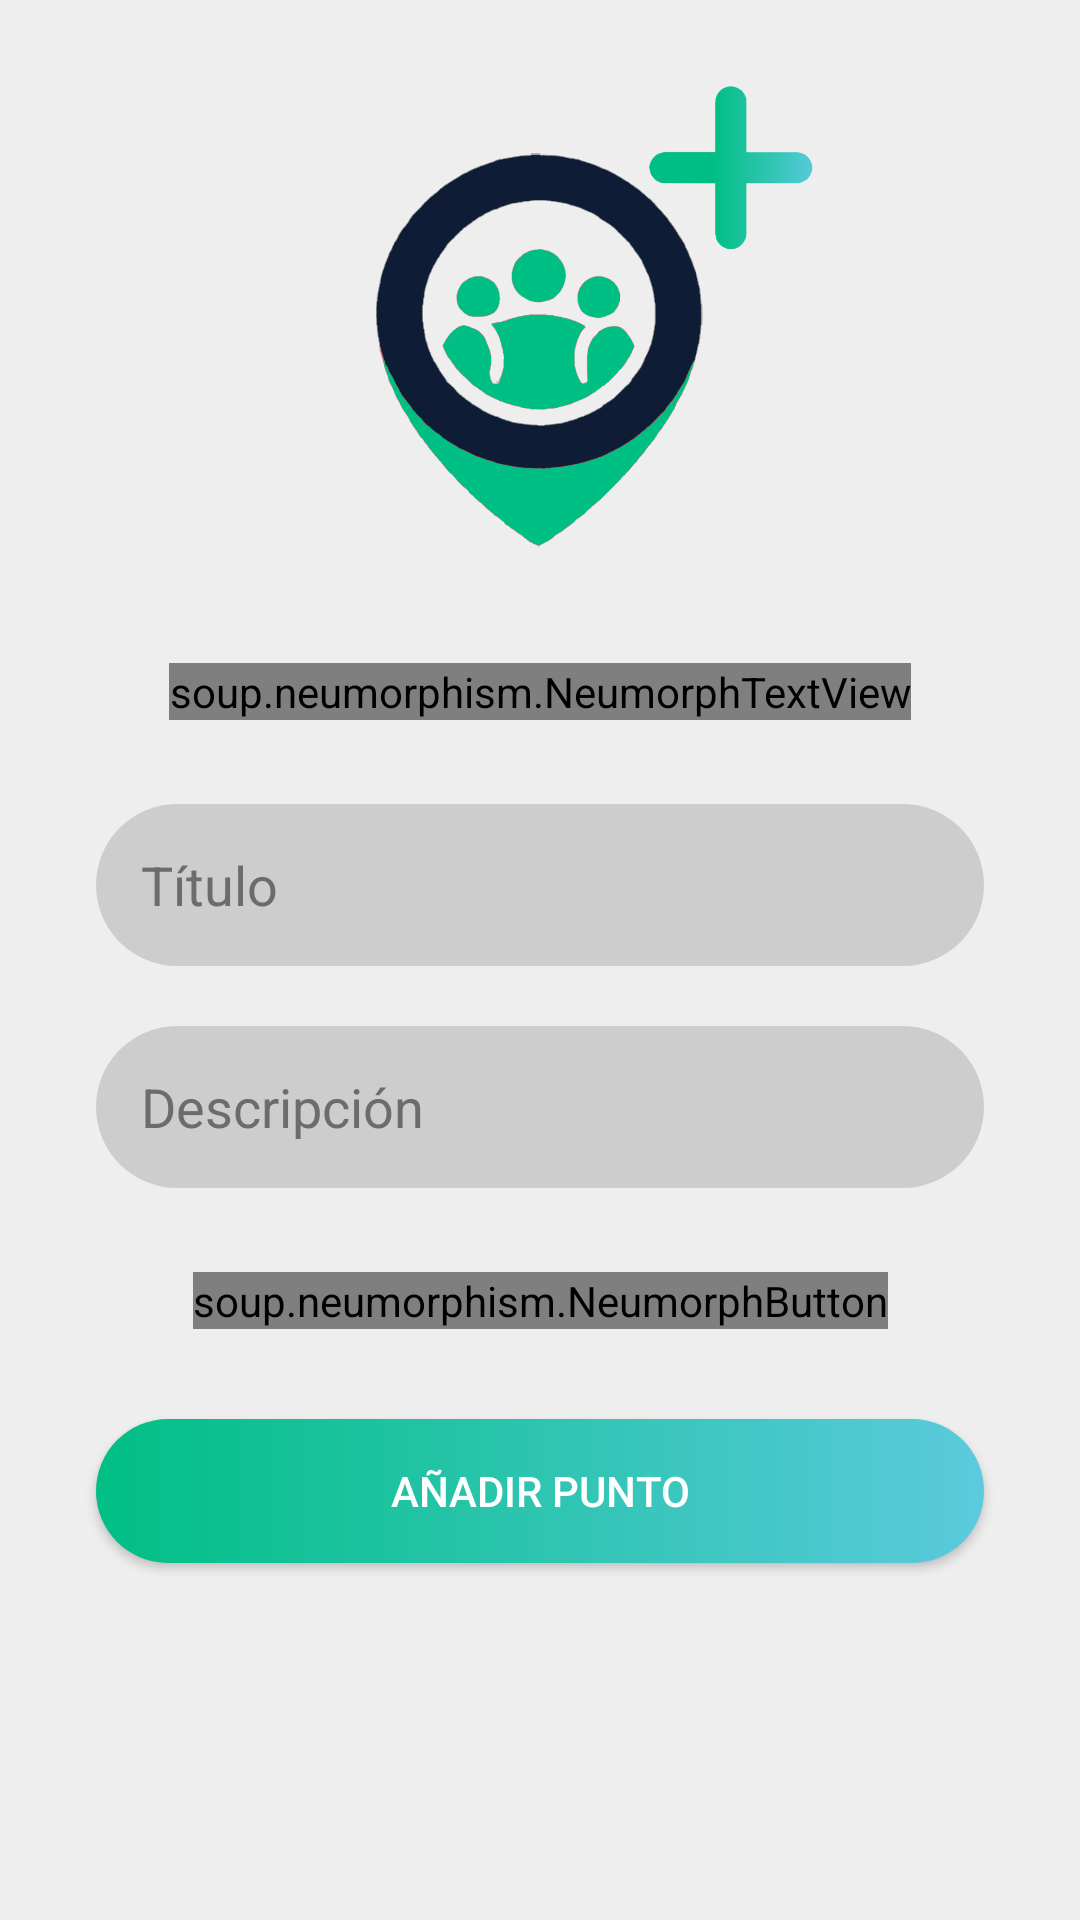

Android layout source for this screen:
<!-- AndroidManifest.xml: application theme Theme.Design.NoActionBar -->
<!-- res/layout/activity_add_point.xml -->
<?xml version="1.0" encoding="utf-8"?>
<ScrollView xmlns:android="http://schemas.android.com/apk/res/android"
    xmlns:app="http://schemas.android.com/apk/res-auto"
    xmlns:tools="http://schemas.android.com/tools"
    android:layout_width="match_parent"
    android:layout_height="match_parent"
    android:background="#efeeee"
    android:nestedScrollingEnabled="true">

    <androidx.constraintlayout.widget.ConstraintLayout
        android:layout_width="match_parent"
        android:layout_height="wrap_content"
        android:background="#efeeee">

        <ImageView
            android:id="@+id/imageView3"
            android:layout_width="371dp"
            android:layout_height="201dp"
            android:layout_marginStart="55dp"
            android:layout_marginTop="5dp"
            android:scaleType="fitCenter"
            app:layout_constraintEnd_toEndOf="parent"
            app:layout_constraintHorizontal_bias="0.642"
            app:layout_constraintStart_toStartOf="parent"
            app:layout_constraintTop_toTopOf="parent"
            app:srcCompat="@drawable/add_point_logo" />

        <soup.neumorphism.NeumorphButton
            android:id="@+id/addImageButton"
            style="@style/Widget.Neumorph.Button"
            android:layout_width="wrap_content"
            android:layout_height="wrap_content"
            android:layout_gravity="center_horizontal"
            android:layout_marginTop="28dp"
            android:text="Añadir imágenes"
            android:textColor="#818181"
            app:layout_constraintEnd_toEndOf="parent"
            app:layout_constraintStart_toStartOf="parent"
            app:layout_constraintTop_toBottomOf="@+id/descriptionEditText" />

        <soup.neumorphism.NeumorphTextView
            android:id="@+id/anadirNuevoPunto"
            style="@style/Widget.Neumorph.TextView"
            android:layout_width="wrap_content"
            android:layout_height="wrap_content"
            android:layout_marginTop="15dp"
            android:text="Añadir un nuevo Social Point"
            android:textColor="#818181"
            android:textSize="25sp"
            android:textStyle="bold"
            app:layout_constraintEnd_toEndOf="parent"
            app:layout_constraintStart_toStartOf="parent"
            app:layout_constraintTop_toBottomOf="@+id/imageView3" />

        <Button
            android:id="@+id/addPointButton"
            android:layout_width="match_parent"
            android:layout_height="wrap_content"
            android:layout_marginStart="32dp"
            android:layout_marginTop="20dp"
            android:layout_marginEnd="32dp"
            android:layout_marginBottom="32dp"
            android:background="@drawable/button_rounded"
            android:text="Añadir punto"
            android:textColor="#FFFFFF"
            app:layout_constraintBottom_toBottomOf="parent"
            app:layout_constraintEnd_toEndOf="parent"
            app:layout_constraintHorizontal_bias="0.0"
            app:layout_constraintStart_toStartOf="parent"
            app:layout_constraintTop_toBottomOf="@+id/imageList2" />

        <androidx.recyclerview.widget.RecyclerView
            android:id="@+id/imageList2"
            android:layout_width="wrap_content"
            android:layout_height="wrap_content"
            android:layout_marginTop="8dp"
            android:padding="1dp"
            app:layout_constraintEnd_toEndOf="parent"
            app:layout_constraintStart_toStartOf="parent"
            app:layout_constraintTop_toBottomOf="@+id/addImageButton"
            tools:listitem="@layout/view_image_on_list" />

        <EditText
            android:id="@+id/titleEditText"
            android:layout_width="match_parent"
            android:layout_height="54dp"
            android:layout_marginStart="32dp"
            android:layout_marginTop="28dp"
            android:layout_marginEnd="32dp"
            android:background="@drawable/menu_super_rounded"
            android:backgroundTint="#CDCDCD"
            android:ems="10"
            android:hint="Título"
            android:inputType="textEmailAddress"
            android:padding="15dp"
            android:textColor="#6C6C6C"
            android:textColorHint="#6C6C6C"
            app:layout_constraintEnd_toEndOf="parent"
            app:layout_constraintStart_toStartOf="parent"
            app:layout_constraintTop_toBottomOf="@+id/anadirNuevoPunto" />

        <EditText
            android:id="@+id/descriptionEditText"
            android:layout_width="match_parent"
            android:layout_height="54dp"
            android:layout_marginStart="32dp"
            android:layout_marginTop="20dp"
            android:layout_marginEnd="32dp"
            android:background="@drawable/menu_super_rounded"
            android:backgroundTint="#CDCDCD"
            android:ems="10"
            android:hint="Descripción"
            android:inputType="textEmailAddress"
            android:padding="15dp"
            android:textColor="#6C6C6C"
            android:textColorHint="#6C6C6C"
            app:layout_constraintEnd_toEndOf="parent"
            app:layout_constraintHorizontal_bias="0.0"
            app:layout_constraintStart_toStartOf="parent"
            app:layout_constraintTop_toBottomOf="@+id/titleEditText" />


    </androidx.constraintlayout.widget.ConstraintLayout>

</ScrollView>
<!-- res/layout/view_image_on_list.xml (included above) -->
<?xml version="1.0" encoding="utf-8"?>
<FrameLayout xmlns:android="http://schemas.android.com/apk/res/android"
    xmlns:app="http://schemas.android.com/apk/res-auto"
    xmlns:tools="http://schemas.android.com/tools"
    android:layout_width="wrap_content"
    android:layout_height="wrap_content"
    android:layout_margin="4dp"
    android:elevation="8dp">

    <soup.neumorphism.NeumorphCardView
        android:id="@+id/card"
        android:layout_width="wrap_content"
        android:layout_height="wrap_content"
        android:layout_gravity="center_horizontal">

        <androidx.constraintlayout.widget.ConstraintLayout
            android:layout_width="match_parent"
            android:layout_height="match_parent">

            <androidx.cardview.widget.CardView
                android:id="@+id/cardView2"
                android:layout_width="wrap_content"
                android:layout_height="wrap_content"
                android:radius="8dp"
                app:layout_constraintBottom_toBottomOf="parent"
                app:layout_constraintStart_toStartOf="parent"
                app:layout_constraintTop_toTopOf="parent">

                <ImageView
                    android:id="@+id/imageViewToDelete"
                    android:layout_width="100dp"
                    android:layout_height="60dp"
                    android:scaleType="centerCrop"
                    tools:srcCompat="@tools:sample/backgrounds/scenic" />

            </androidx.cardview.widget.CardView>


            <ImageButton
                android:id="@+id/redCrossImageButton"
                android:layout_width="35dp"
                android:layout_height="40dp"
                android:backgroundTint="#00FFFFFF"
                android:contentDescription="@string/app_name"
                android:scaleType="centerCrop"
                app:layout_constraintBottom_toBottomOf="parent"
                app:layout_constraintEnd_toEndOf="parent"
                app:layout_constraintStart_toEndOf="@+id/cardView2"
                app:layout_constraintTop_toTopOf="parent"
                app:srcCompat="@drawable/cancel_icon"
                tools:ignore="TouchTargetSizeCheck" />

        </androidx.constraintlayout.widget.ConstraintLayout>

    </soup.neumorphism.NeumorphCardView>

</FrameLayout>
<!-- resources referenced by this layout -->
<resources>
  <!-- drawable add_point_logo: png bitmap (drawable, 59111 bytes) -->
  <!-- drawable button_rounded (drawable) -->
  <?xml version="1.0" encoding="utf-8"?>
  <shape xmlns:android="http://schemas.android.com/apk/res/android" android:shape="rectangle">
      <gradient android:startColor="#00bf84"
          android:endColor="#5bcadd"
          android:type="linear" />
      <corners android:radius="70dp" />
  </shape>
  <!-- drawable cancel_icon: png bitmap (drawable, 12494 bytes) -->
  <!-- drawable menu_super_rounded (drawable) -->
  <?xml version="1.0" encoding="utf-8"?>
  <shape xmlns:android="http://schemas.android.com/apk/res/android"
      android:shape="rectangle">
      <solid android:color="@android:color/white" />
      <corners android:radius="70dp" />
  </shape>
  <string name="app_name">Social Map Points</string>
</resources>
